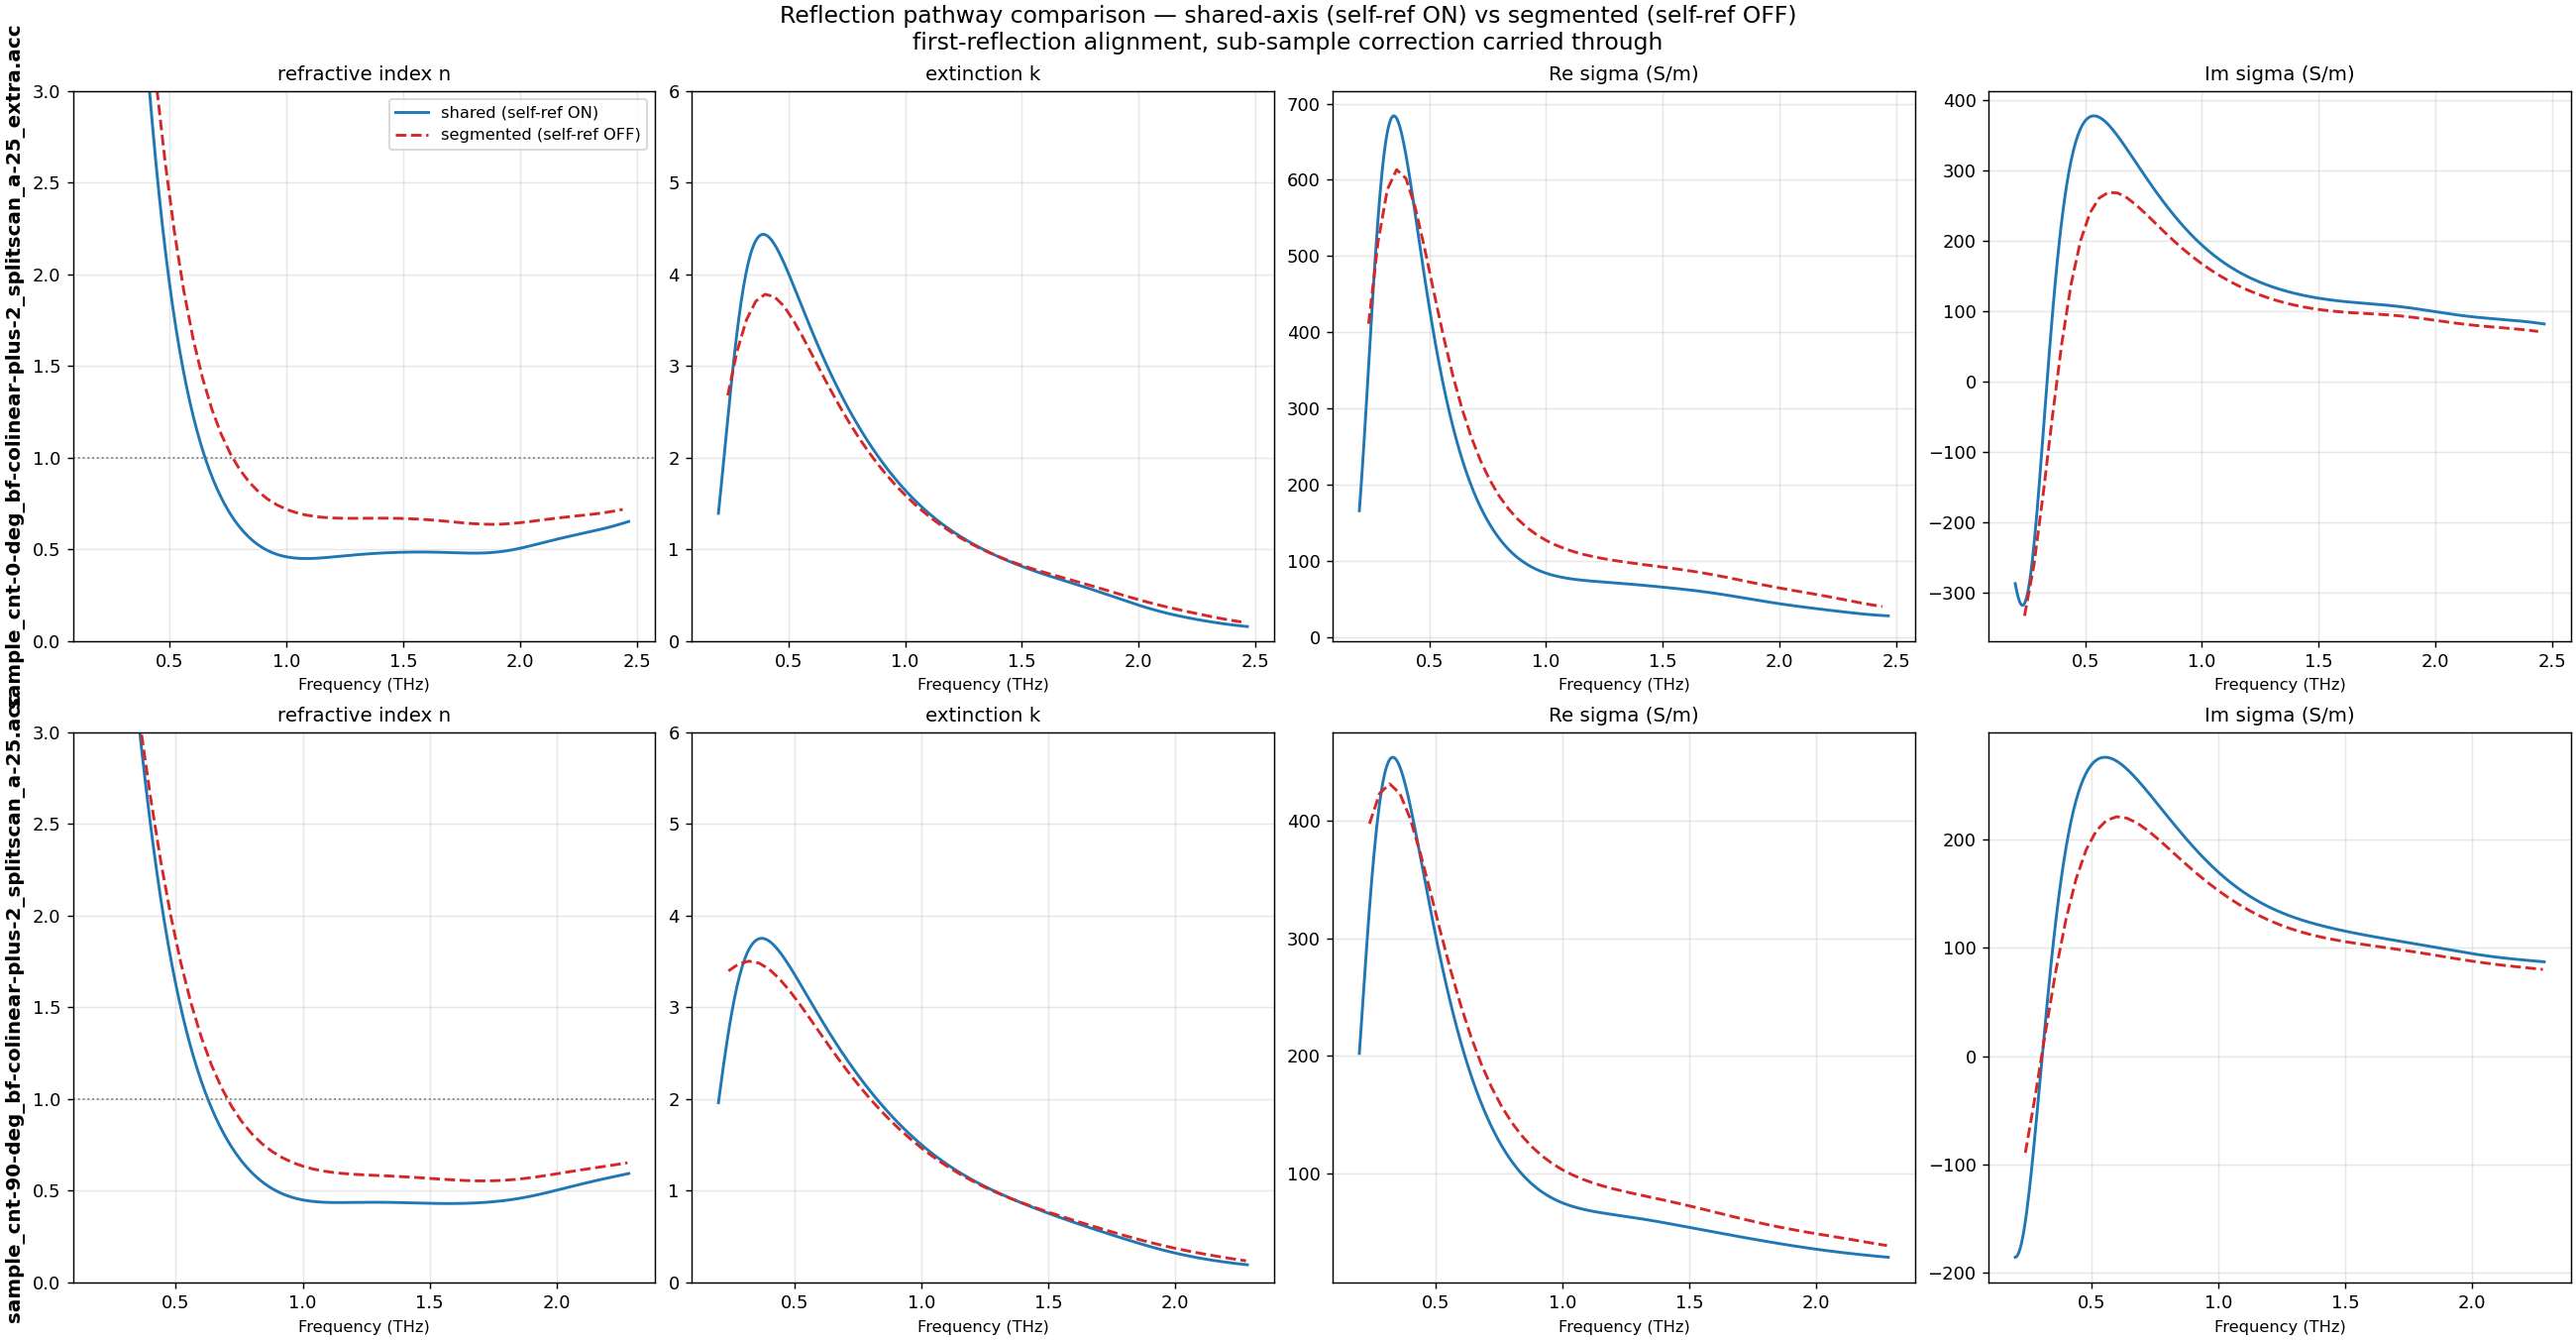

Generate this figure with Python:
"""Compare the two reflection processing pathways on the latest CNT data.

Runs the same dataset (2026_06_19_CNT/test1/export: SiO2 reference + CNT-0deg + CNT-90deg)
through BOTH reflection pathways and overlays the results:

  - shared_axis  : self-referencing ON  (both reflections on one shared time axis)
  - segmented    : self-referencing OFF (each reflection cropped + processed separately)

Both: align on the FIRST reflection only (front-face window pulse = stable T0), and carry
the sub-sample timing correction all the way through (applied as a spectral phase ramp in
transfer_function). Headless — presets only, no SpanSelectors.

Outputs n, k, and conductivity (real + imag) per sample, both pathways overlaid.

Run:  PYTHONPATH=. ../.venv/Scripts/python.exe explorations/air_gap_cnt_reflection/compare_reflection_pathways.py
"""

from __future__ import annotations

import os

import matplotlib
matplotlib.use("Agg")
import matplotlib.pyplot as plt
# Headless: neutralise every blocking show in the pipeline.
plt.show = lambda *args, **kwargs: None

import numpy as np

from dataset_core.dataset import DataSet
from dataset_core.adapters import thz_adapter as thz

# Make sure the sub-sample timing correction is on for the whole run.
thz.SUBSAMPLE_TIMING_CORRECTION = True

ROOT_DIR = r"C:\Users\Samuel\Data\THz\calibration\reflection\2026_06_19_CNT\test1\export"

# Reflection regions for the NEW (thicker-window) data: first pulse ~155.85 ps,
# second ~180.8 ps (inspected from the scan-averaged traces).
FIRST_REGION_PS = (153.5, 159.0)
SECOND_REGION_PS = (178.5, 183.5)

# ε∞ for the CNT conductivity (sigma = -i*omega*eps0*(eps - eps_inf)).
# NOTE: the pipeline default is 1.0 (vacuum).  This shifts only sigma_IMAG; sigma_REAL
# (= omega*eps0*2nk) is independent of eps_inf.  See the printed note / report.
CNT_EPS_INFINITY = 1.0

PIPELINE_CONFIG = {
    "root_dir": ROOT_DIR,
    "theta_external_deg": 45.0,
    "polarization": "s",
    "n_sio2": 1.95,
    "center_mode": "crop",
    "n_fft": 4096,
    "regions": {"first_reflection": FIRST_REGION_PS, "second_reflection": SECOND_REGION_PS},
    "gates": {"first_reflection": FIRST_REGION_PS, "second_reflection": SECOND_REGION_PS},
    "window": {"type": "hann", "alpha": 1.0},
    "centering": {"peak_mode": "auto", "taper_ps": 1.0},
    "pad": {"n_samples": 500},
}


def _fresh_dataset() -> DataSet:
    dataset = DataSet(ROOT_DIR)
    dataset.load_all_data(case_insensitive=True, explicit_dir=True)
    return dataset


def run_shared_axis(config: dict, eps_infinity: float) -> DataSet:
    """Shared-axis pathway with self-referencing ON (headless)."""
    dataset = _fresh_dataset()
    thz.build_full_trace_reflection(dataset)
    dataset.group_files(keywords=["type"])

    thz.align_to_reference(
        dataset, timing_segment="first_reflection",
        roi=config["regions"]["first_reflection"],
        subsample_correction=True, show_graph=False,
    )
    thz.subtract_baseline(dataset, segment="second_reflection")
    thz.subtract_baseline(dataset, segment="first_reflection")
    thz.global_truncate(dataset, segment="second_reflection")
    thz.global_truncate(dataset, segment="first_reflection")

    thz.define_reflection_regions(dataset, config)
    thz.isolate_and_window(
        dataset, config={"window": config["window"]},
        center_mode=config["center_mode"], show_graph=False,
    )
    thz.fft_spectrum(dataset, segment="second_reflection", n_fft=config["n_fft"])
    thz.fft_spectrum(dataset, segment="first_reflection", n_fft=config["n_fft"])

    thz.transfer_function(
        dataset, config={"transfer": {"self_reference": True}}, ref_type="reference",
    )
    thz.invert_nk_reflection(
        dataset, geometry="window", theta_deg=config["theta_external_deg"],
        polarization=config["polarization"], n_window=config["n_sio2"],
    )
    thz.derive_eps_sigma(dataset, config={"derive": {"eps_background": eps_infinity}})
    return dataset


def run_segmented(config: dict, eps_infinity: float) -> DataSet:
    """Segmented pathway with self-referencing OFF (headless)."""
    dataset = _fresh_dataset()
    thz.build_reflection_dataset(dataset, config["gates"])
    dataset.group_files(keywords=["type"])

    thz.align_to_reference(
        dataset, timing_segment="first_reflection",
        subsample_correction=True, show_graph=False,
    )
    for segment in ("second_reflection", "first_reflection"):
        thz.subtract_baseline(dataset, segment=segment)
        thz.global_truncate(dataset, segment=segment)
        thz.centering_manual(
            dataset, segment=segment,
            auto_range_ps=config["gates"].get(segment), show_graph=False,
        )
        thz.center_pulse(dataset, segment=segment,
                         config={"centering": config["centering"]}, show_graph=False)
        thz.window_time(dataset, segment=segment,
                        config={"window": config["window"]}, show_graph=False)
        thz.zero_pad(dataset, segment=segment, config={"pad": config["pad"]}, show_graph=False)

    thz.fft_spectrum(dataset, segment="second_reflection")
    any_obj = next(iter(dataset.data.values()))
    second_freq = any_obj.processing_dict.get("fft_freq")
    shared_n_fft = (2 * (len(second_freq) - 1)) if second_freq is not None else None
    thz.fft_spectrum(dataset, segment="first_reflection", n_fft=shared_n_fft)

    thz.transfer_function(
        dataset, config={"transfer": {"self_reference": False}}, ref_type="reference",
    )
    thz.invert_nk_reflection(
        dataset, geometry="window", theta_deg=config["theta_external_deg"],
        polarization=config["polarization"], n_window=config["n_sio2"],
    )
    thz.derive_eps_sigma(dataset, config={"derive": {"eps_background": eps_infinity}})
    return dataset


def collect_sample_results(dataset: DataSet) -> dict:
    """Return {sample_name: dict(freq_thz, n, k, sigma)} for non-reference entries."""
    results = {}
    for filename, data_obj in dataset.data.items():
        if dataset.data.is_reference(filename):
            continue
        processing = data_obj.processing_dict
        frequency_hz = processing.get("fft_freq")
        if frequency_hz is None or processing.get("n") is None:
            continue
        results[filename] = dict(
            freq_thz=frequency_hz * 1e-12,
            n=processing.get("n"),
            k=processing.get("k"),
            sigma=processing.get("sigma"),
        )
    return results


def short_name(filename: str) -> str:
    """Compact label, e.g. 'CNT-0-deg'."""
    for token in filename.split("_"):
        if "CNT" in token:
            return token
    return filename


def plot_comparison(shared: dict, segmented: dict, band_thz=(0.2, 3.0)) -> str:
    """Overlay n, k, sigma_real, sigma_imag for each sample, both pathways."""
    sample_names = sorted(set(shared) | set(segmented))
    quantities = [
        ("n", "refractive index n", lambda r: np.real(r["n"])),
        ("k", "extinction k", lambda r: np.real(r["k"])),
        ("sigma_real", "Re sigma (S/m)", lambda r: np.real(r["sigma"])),
        ("sigma_imag", "Im sigma (S/m)", lambda r: np.imag(r["sigma"])),
    ]
    y_limits = {"n": (0.0, 3.0), "k": (0.0, 6.0)}
    n_rows = len(sample_names)
    figure, axes = plt.subplots(
        n_rows, 4, figsize=(20, 5.2 * n_rows), squeeze=False, layout="constrained",
    )
    figure.suptitle(
        "Reflection pathway comparison — shared-axis (self-ref ON) vs segmented (self-ref OFF)\n"
        "first-reflection alignment, sub-sample correction carried through",
        fontsize=13,
    )
    for row, sample_name in enumerate(sample_names):
        for col, (key, ylabel, getter) in enumerate(quantities):
            axis = axes[row][col]
            for results, style, label in (
                (shared, dict(color="C0", lw=1.6), "shared (self-ref ON)"),
                (segmented, dict(color="C3", lw=1.6, ls="--"), "segmented (self-ref OFF)"),
            ):
                if sample_name not in results:
                    continue
                record = results[sample_name]
                frequency = record["freq_thz"]
                value = getter(record)
                in_band = (frequency >= band_thz[0]) & (frequency <= band_thz[1])
                axis.plot(frequency[in_band], value[in_band], label=label, **style)
            if key == "n":
                axis.axhline(1.0, color="0.5", ls=":", lw=1.0)  # n = 1 reference line
            if key in y_limits:
                axis.set_ylim(*y_limits[key])
            if col == 0:
                axis.set_ylabel(f"{short_name(sample_name)}", fontsize=11, fontweight="bold")
            axis.set_title(ylabel, fontsize=11)
            axis.set_xlabel("Frequency (THz)", fontsize=9)
            axis.grid(alpha=0.3)
            if row == 0 and col == 0:
                axis.legend(fontsize=9)
    output_path = os.path.join(os.path.dirname(__file__), "compare_reflection_pathways.png")
    figure.savefig(output_path, dpi=130)
    return output_path


def report_band(name: str, results: dict, band_thz=(0.5, 2.5)) -> None:
    for sample_name, record in results.items():
        frequency = record["freq_thz"]
        in_band = (frequency >= band_thz[0]) & (frequency <= band_thz[1]) & np.isfinite(record["n"])
        if not in_band.any():
            continue
        n_band = np.real(record["n"])[in_band]
        k_band = np.real(record["k"])[in_band]
        print(f"  [{name}] {short_name(sample_name)}: "
              f"n {np.nanmean(n_band):.3f} ({np.nanmin(n_band):.3f}-{np.nanmax(n_band):.3f}), "
              f"k {np.nanmean(k_band):.3f}, "
              f"n<1 in {100*np.mean(n_band < 1.0):.0f}% of band")


def main() -> None:
    print(f"Reflection pathway comparison on {ROOT_DIR}")
    print(f"  regions: first {FIRST_REGION_PS} ps, second {SECOND_REGION_PS} ps; "
          f"eps_inf={CNT_EPS_INFINITY}")

    shared_dataset = run_shared_axis(PIPELINE_CONFIG, CNT_EPS_INFINITY)
    segmented_dataset = run_segmented(PIPELINE_CONFIG, CNT_EPS_INFINITY)

    shared_results = collect_sample_results(shared_dataset)
    segmented_results = collect_sample_results(segmented_dataset)

    print("\nBand-mean (0.5-2.5 THz):")
    report_band("shared", shared_results)
    report_band("segmented", segmented_results)

    output_path = plot_comparison(shared_results, segmented_results)
    print(f"\nSaved comparison figure: {output_path}")


if __name__ == "__main__":
    main()
